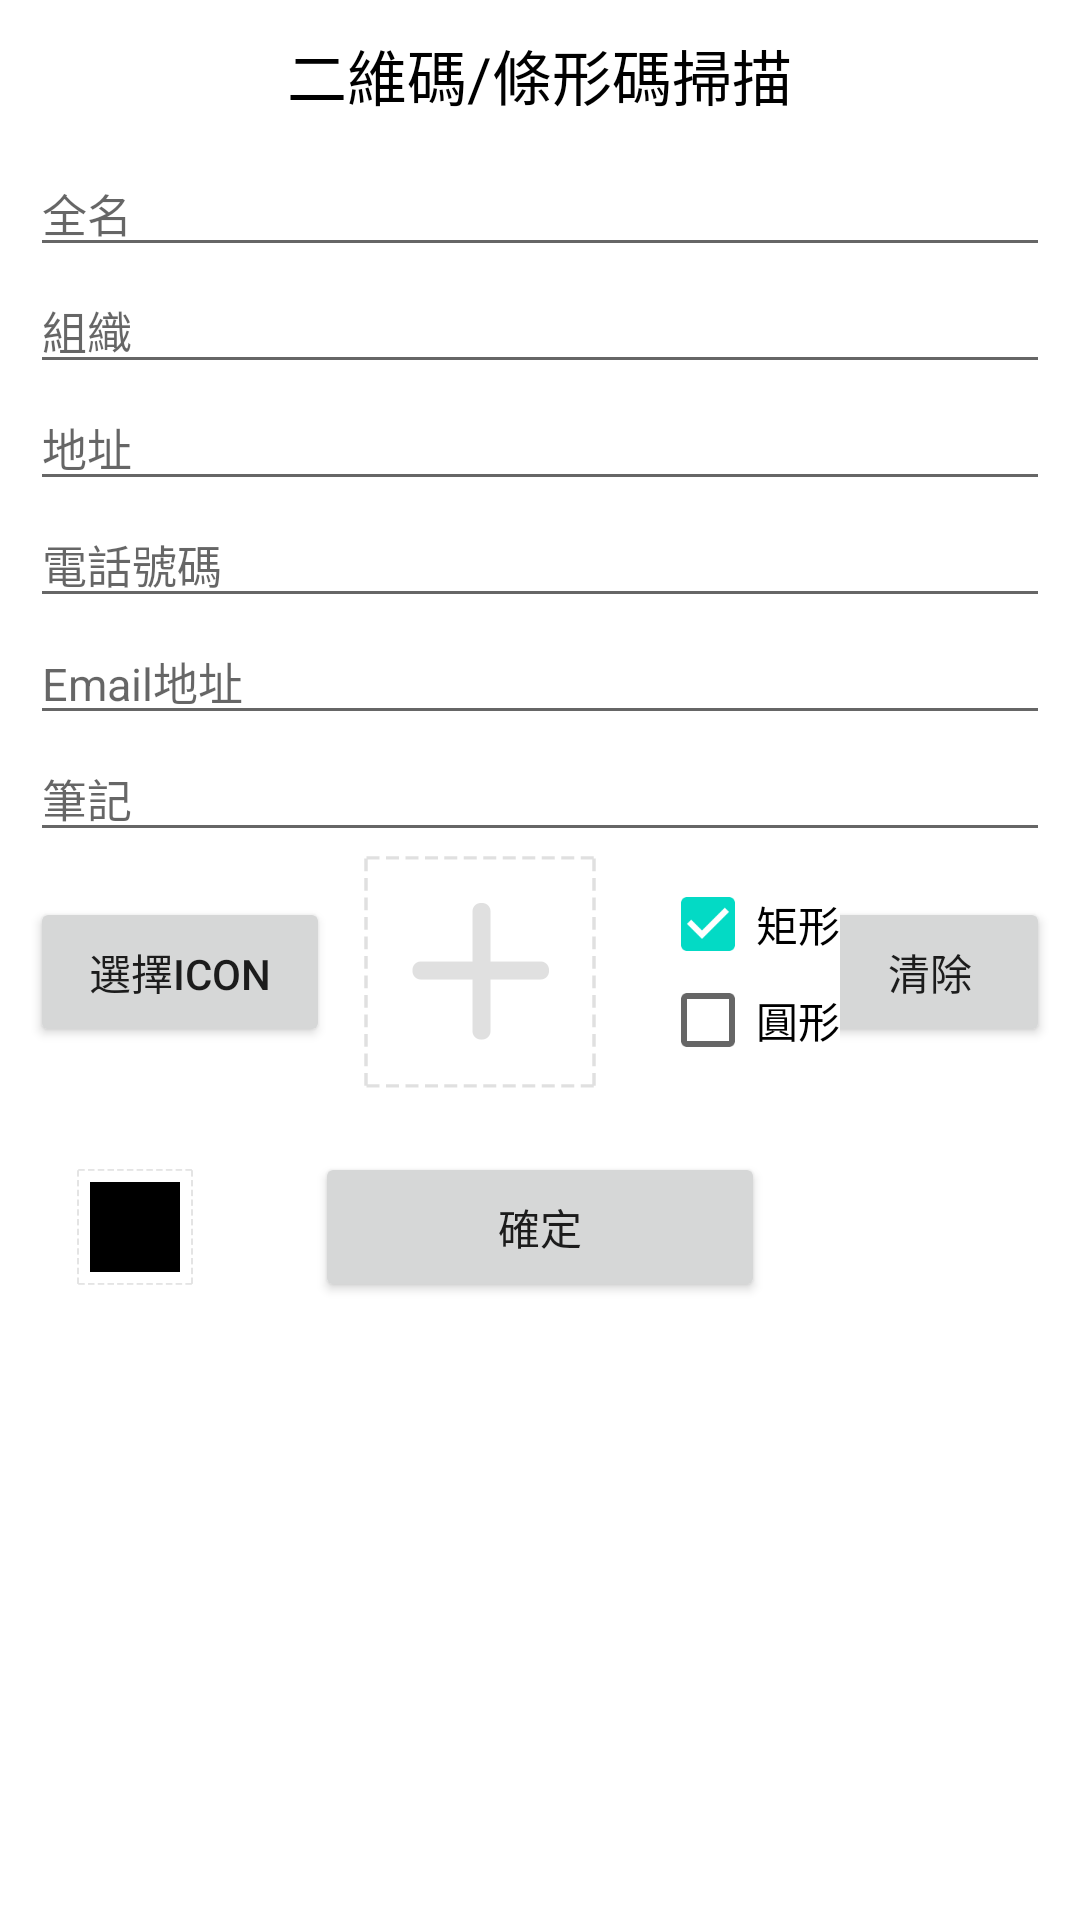

Write the Android layout XML for this screen, with the resource values it uses.
<!-- AndroidManifest.xml: application theme AppTheme -->
<!-- res/layout/fragment.xml -->
<?xml version="1.0" encoding="utf-8"?>
<LinearLayout
    xmlns:android="http://schemas.android.com/apk/res/android"
    xmlns:custom="http://schemas.android.com/apk/res-auto"
    xmlns:tools="http://schemas.android.com/tools"
    android:layout_width="match_parent"
    android:layout_height="match_parent"
    android:gravity="center_horizontal"
    android:background="#FFFFFF"
    android:orientation="vertical">

    <include
        layout="@layout/toolbar"
        android:id="@+id/include" />

    <EditText
        android:id="@+id/name"
        android:layout_width="match_parent"
        android:layout_height="wrap_content"
        android:layout_marginLeft="10dp"
        android:layout_marginRight="10dp"
        android:textSize="15sp"
        android:hint="@string/name"/>
    <EditText
        android:id="@+id/organization"
        android:layout_width="match_parent"
        android:layout_height="wrap_content"
        android:layout_marginLeft="10dp"
        android:layout_marginRight="10dp"
        android:textSize="15sp"
        android:hint="@string/organization"/>
    <EditText
        android:id="@+id/address"
        android:layout_width="match_parent"
        android:layout_height="wrap_content"
        android:layout_marginLeft="10dp"
        android:layout_marginRight="10dp"
        android:textSize="15sp"
        android:hint="@string/address"/>
    <EditText
        android:id="@+id/phone"
        android:layout_width="match_parent"
        android:layout_height="wrap_content"
        android:layout_marginLeft="10dp"
        android:layout_marginRight="10dp"
        android:textSize="15sp"
        android:inputType="phone"
        android:hint="@string/phone"/>
    <EditText
        android:id="@+id/email"
        android:layout_width="match_parent"
        android:layout_height="wrap_content"
        android:layout_marginLeft="10dp"
        android:layout_marginRight="10dp"
        android:textSize="15sp"
        android:inputType="textEmailAddress"
        android:hint="@string/email"/>
    <EditText
        android:id="@+id/detail"
        android:layout_width="match_parent"
        android:layout_height="wrap_content"
        android:layout_marginLeft="10dp"
        android:layout_marginRight="10dp"
        android:textSize="15sp"
        android:hint="@string/detail"/>

    <LinearLayout
        android:layout_width="match_parent"
        android:layout_height="wrap_content"
        android:layout_marginLeft="10dp"
        android:layout_marginRight="10dp"
        android:gravity="center_vertical">

        <Button
            android:id="@+id/select_icon"
            android:layout_width="100dp"
            android:layout_height="50dp"
            android:text="@string/choice" />

        <RelativeLayout
            android:layout_width="wrap_content"
            android:layout_height="wrap_content"
            android:layout_marginLeft="10dp">

            <ImageView
                android:layout_width="80dp"
                android:layout_height="80dp"
                android:src="@mipmap/ic_selecticon_bg"/>

            <ImageView
                android:id="@+id/icon"
                android:layout_width="70dp"
                android:layout_height="70dp"
                android:background="@drawable/select_icon_bg"
                android:layout_centerInParent="true"/>

        </RelativeLayout>

        <LinearLayout
            android:layout_width="wrap_content"
            android:layout_height="wrap_content"
            android:layout_marginLeft="20dp"
            android:orientation="vertical">
            <CheckBox
                android:id="@+id/rect"
                android:layout_width="wrap_content"
                android:layout_height="wrap_content"
                android:checked="true"
                android:text="@string/rect"/>

            <CheckBox
                android:id="@+id/circle"
                android:layout_width="wrap_content"
                android:layout_height="wrap_content"
                android:text="@string/circle"/>

        </LinearLayout>

        <LinearLayout
            android:layout_width="match_parent"
            android:layout_height="wrap_content"
            android:orientation="vertical">

            <Button
                android:id="@+id/clear_icon"
                android:layout_width="80dp"
                android:layout_height="50dp"
                android:text="@string/clear"
                android:layout_gravity="right"/>

        </LinearLayout>

    </LinearLayout>

    <RelativeLayout
        android:layout_width="match_parent"
        android:layout_height="wrap_content"
        android:layout_marginTop="20dp">

    <RelativeLayout
        android:layout_width="wrap_content"
        android:layout_height="wrap_content"
        android:layout_centerVertical="true"
        android:layout_marginLeft="25dp">

        <ImageView
            android:layout_width="40dp"
            android:layout_height="40dp"
            android:layout_centerInParent="true"
            android:src="@mipmap/ic_selecticon_bg"/>

        <TextView
            android:id="@+id/tv_color"
            android:layout_width="30dp"
            android:layout_height="30dp"
            android:layout_centerInParent="true"
            android:background="@color/black"/>

    </RelativeLayout>


        <Button
            android:id="@+id/btn"
            android:layout_width="150dp"
            android:layout_height="50dp"
            android:layout_centerInParent="true"
            android:text="@string/enter"/>

    </RelativeLayout>

    <ImageView
        android:id="@+id/qrcode"
        android:layout_width="match_parent"
        android:layout_height="match_parent"
        custom:layout_constraintDimensionRatio="250:250"
        android:layout_margin="10dp"/>

</LinearLayout>
<!-- res/layout/toolbar.xml (included above) -->
<?xml version="1.0" encoding="utf-8"?>
<LinearLayout
    xmlns:android="http://schemas.android.com/apk/res/android"
    xmlns:app="http://schemas.android.com/apk/res-auto"
    android:layout_width="match_parent"
    android:layout_height="50dp"
    android:background="#00000000">

    <RelativeLayout
        android:layout_width="match_parent"
        android:layout_height="match_parent"
        android:clickable="true">

        <ImageView
            android:id="@+id/scanner_toolbar_leftbutton"
            android:layout_width="wrap_content"
            android:layout_height="match_parent"
            android:layout_alignParentLeft="true"
            android:layout_centerVertical="true"
            android:paddingLeft="10dp"
            android:paddingRight="20dp"
            android:src="@mipmap/ic_menu" />

        <TextView
            android:id="@+id/scanner_toolbar_title"
            android:layout_width="wrap_content"
            android:layout_height="match_parent"
            android:layout_centerInParent="true"
            android:gravity="center"
            android:text="@string/title"
            android:textColor="@color/black"
            android:textSize="20sp" />

        <ImageView
            android:id="@+id/scanner_toolbar_rightbutton"
            android:layout_width="wrap_content"
            android:layout_height="match_parent"
            android:layout_alignParentRight="true"
            android:layout_centerVertical="true"
            android:paddingLeft="20dp"
            android:paddingRight="10dp"
            android:src="@mipmap/ic_light" />

    </RelativeLayout>

</LinearLayout>
<!-- resources referenced by this layout -->
<resources>
  <color name="black">#ff000000</color>
  <!-- mipmap ic_light: png bitmap (mipmap-xxhdpi, 1824 bytes) -->
  <!-- mipmap ic_menu: png bitmap (mipmap-xxhdpi, 444 bytes) -->
  <!-- mipmap ic_selecticon_bg: png bitmap (mipmap-xxxhdpi, 2988 bytes) -->
  <string name="address">地址</string>
  <string name="choice">選擇icon</string>
  <string name="circle">圓形</string>
  <string name="clear">清除</string>
  <string name="detail">筆記</string>
  <string name="email">Email地址</string>
  <string name="enter">確定</string>
  <string name="name">全名</string>
  <string name="organization">組織</string>
  <string name="phone">電話號碼</string>
  <string name="rect">矩形</string>
  <string name="title">二維碼/條形碼掃描</string>
  <style name="AppTheme" parent="Theme.AppCompat.Light.DarkActionBar">
          
          <item name="colorPrimary">@color/colorPrimary</item>
          <item name="colorPrimaryDark">@color/colorPrimaryDark</item>
          <item name="colorAccent">@color/colorAccent</item>
      </style>
  <color name="colorPrimary">#6200EE</color>
  <color name="colorPrimaryDark">#3700B3</color>
  <color name="colorAccent">#03DAC5</color>
</resources>
